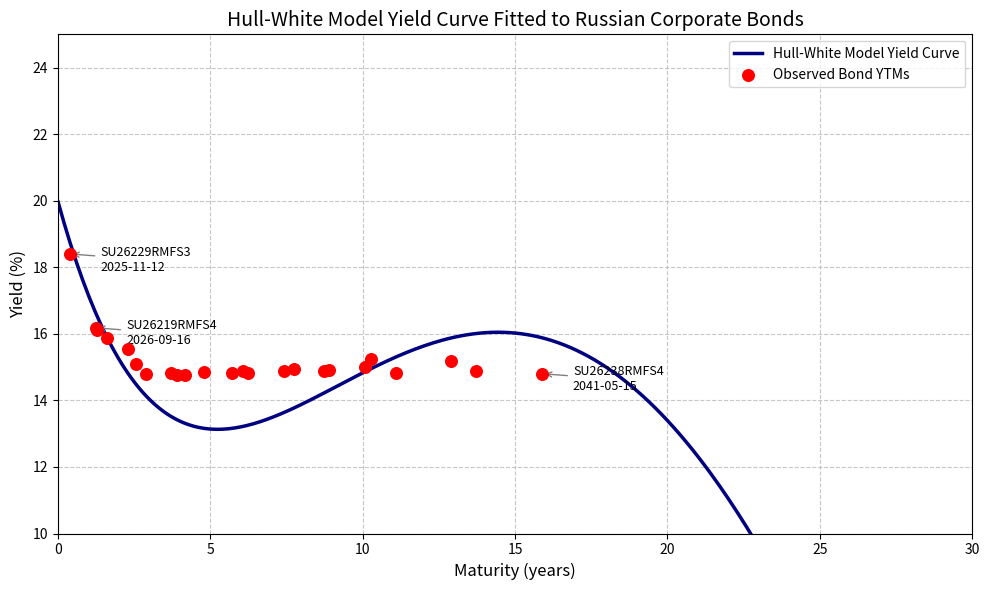

Python code for this plot:
import numpy as np
from scipy.integrate import quad
from scipy.optimize import minimize
from datetime import datetime
import matplotlib.pyplot as plt

# Define bond data as a dictionary
bond_data = {'SU26207RMFS9': {'Maturity': '2027-02-03', 'YTM': 15.86},
 'SU26212RMFS9': {'Maturity': '2028-01-19', 'YTM': 15.1},
 'SU26218RMFS6': {'Maturity': '2031-09-17', 'YTM': 14.82},
 'SU26219RMFS4': {'Maturity': '2026-09-16', 'YTM': 16.18},
 'SU26221RMFS0': {'Maturity': '2033-03-23', 'YTM': 14.93},
 'SU26224RMFS4': {'Maturity': '2029-05-23', 'YTM': 14.76},
 'SU26225RMFS1': {'Maturity': '2034-05-10', 'YTM': 14.92},
 'SU26226RMFS9': {'Maturity': '2026-10-07', 'YTM': 16.12},
 'SU26228RMFS5': {'Maturity': '2030-04-10', 'YTM': 14.86},
 'SU26229RMFS3': {'Maturity': '2025-11-12', 'YTM': 18.4},
 'SU26230RMFS1': {'Maturity': '2039-03-16', 'YTM': 14.88},
 'SU26232RMFS7': {'Maturity': '2027-10-06', 'YTM': 15.53},
 'SU26233RMFS5': {'Maturity': '2035-07-18', 'YTM': 15.0},
 'SU26235RMFS0': {'Maturity': '2031-03-12', 'YTM': 14.83},
 'SU26236RMFS8': {'Maturity': '2028-05-17', 'YTM': 14.8},
 'SU26237RMFS6': {'Maturity': '2029-03-14', 'YTM': 14.81},
 'SU26238RMFS4': {'Maturity': '2041-05-15', 'YTM': 14.8},
 'SU26239RMFS2': {'Maturity': '2031-07-23', 'YTM': 14.87},
 'SU26240RMFS0': {'Maturity': '2036-07-30', 'YTM': 14.82},
 'SU26241RMFS8': {'Maturity': '2032-11-17', 'YTM': 14.88},
 'SU26242RMFS6': {'Maturity': '2029-08-29', 'YTM': 14.76},
 'SU26243RMFS4': {'Maturity': '2038-05-19', 'YTM': 15.19},
 'SU26244RMFS2': {'Maturity': '2034-03-15', 'YTM': 14.89},
 'SU26245RMFS9': {'Maturity': '2035-09-26', 'YTM': 15.24}}
#Set current date (as per problem context)

# Set the current date (assumed as today's date)
current_date = datetime(2025, 6, 21)  # Adjust this date as necessary

# Calculate maturities and YTMs (corrected date parsing)
maturities = []
ytms = []
for bond in bond_data.values():
    # Corrected format string (removed extra space)
    maturity_date = datetime.strptime(bond['Maturity'], '%Y-%m-%d')
    if maturity_date > current_date:
        T = (maturity_date - current_date).days / 365.25
        maturities.append(T)
        ytms.append(bond['YTM'] / 100)  # Convert to decimal

maturities = np.array(maturities)
ytms = np.array(ytms)

# Define integrand for A(0,T) computation (CORRECT)
def integrand(s, T, a, sigma, alpha, beta):
    B_s_T = (1 - np.exp(-a * (T - s))) / a
    theta_s = alpha + beta * s
    return theta_s * B_s_T - (sigma**2 / (2 * a**2)) * (1 - np.exp(-a*(T-s)))**2

# Compute zero-coupon bond price P(0,T) (FIXED)
def bond_price(T, r0, a, sigma, alpha, beta):
    if T <= 1e-6:  # Handle near-zero maturity
        return 1.0
        
    B = (1 - np.exp(-a * T)) / a
    integral, _ = quad(integrand, 0, T, args=(T, a, sigma, alpha, beta))
    
    # CORRECTED Hull-White formula:
    return np.exp(integral - B * r0)

# Compute yield-to-maturity (FIXED)
def ytm(T, r0, a, sigma, alpha, beta):
    if T <= 1e-6:
        return r0
    P = bond_price(T, r0, a, sigma, alpha, beta)
    # Explicit formula for clarity:
    return (-1/T) * np.log(P)

# Objective function (CORRECT)
def objective(params):
    r0, a, sigma, alpha, beta = params
    sse = 0
    for T, y_obs in zip(maturities, ytms):
        y_pred = ytm(T, r0, a, sigma, alpha, beta)
        sse += (y_pred - y_obs)**2
    return sse

# Better initial parameters for high-yield market
initial_params = [0.05,   # r0 (10% initial guess)
                  0.1,    # a (mean reversion)
                  0.005,   # sigma (5% volatility)
                  0.05,   # alpha (long-term mean level)
                  0.001]  # beta (slope)

# More realistic bounds
bounds = [
    (0.05, 0.20),    # r0: 5-20%
    (0.01, 5.0),     # a: weak to strong mean reversion
    (0.01, 0.20),    # sigma: 1-20% volatility
    (0.05, 0.25),    # alpha: long-term rate level
    (-0.05, 0.05)    # beta: gentle slope
]

# Optimize with more robust method
result = minimize(
    objective, 
    initial_params, 
    bounds=bounds, 
    method='trust-constr',  # Better for constrained problems
    options={'maxiter': 1000}
)

# Extract and print results (same as before)
r0_opt, a_opt, sigma_opt, alpha_opt, beta_opt = result.x
print(f"Optimized Parameters:\nr0={r0_opt:.4f}\na={a_opt:.4f}\nsigma={sigma_opt:.4f}")
print(f"alpha={alpha_opt:.4f}\nbeta={beta_opt:.4f}\nSSE={result.fun:.6f}")

# Compute and compare yields
fitted_yields = [ytm(T, r0_opt, a_opt, sigma_opt, alpha_opt, beta_opt) 
                for T in maturities]
print("\nMaturity (Yrs) | Observed YTM | Fitted YTM | Difference")
for T, y_obs, y_fit in zip(maturities, ytms, fitted_yields):
    print(f"{T:.2f} | {y_obs:.4f} | {y_fit:.4f} | {y_fit-y_obs:.4f}")


print(f"Estimated parameters:")
print(f"r0 (short-term interest rate): {r0_opt:.4f}")
print(f"a (speed of mean reversion): {a_opt:.4f}")
print(f"sigma (volatility): {sigma_opt:.4f}")
print(f"alpha (long-term level): {alpha_opt:.4f}")
print(f"beta (slope): {beta_opt:.4f}")

# Calculate YTM for a range of maturities
T_values = np.arange(0.01, 30, 0.1)
ytm_values = [ytm(T, r0_opt, a_opt, sigma_opt, alpha_opt, beta_opt) for T in T_values]

# Create the plot
plt.figure(figsize=(10, 6))
plt.plot(T_values, np.array(ytm_values) * 100, 
         label='Hull-White Model Yield Curve', linewidth=2.5, color='navy')
plt.scatter(maturities, np.array(ytms) * 100, 
            color='red', s=70, label='Observed Bond YTMs', zorder=5)

# Add annotations for selected bonds
annotated_bonds = ['SU26219RMFS4', 'SU26229RMFS3', 'SU26238RMFS4']
for bond_id, data in bond_data.items():
    if bond_id in annotated_bonds:
        maturity_date = datetime.strptime(data['Maturity'], '%Y-%m-%d')
        T = (maturity_date - current_date).days / 365.25
        y = data['YTM']
        plt.annotate(f'{bond_id}\n{data["Maturity"]}', 
                     (T, y), 
                     xytext=(T+1, y-0.5), 
                     arrowprops=dict(arrowstyle='->', color='gray'),
                     fontsize=9)

plt.xlim(0, 30)
plt.ylim(10, 25)
plt.xlabel("Maturity (years)", fontsize=12)
plt.ylabel("Yield (%)", fontsize=12)
plt.title("Hull-White Model Yield Curve Fitted to Russian Corporate Bonds", fontsize=14)
plt.legend(loc='upper right')
plt.grid(True, linestyle='--', alpha=0.7)
plt.tight_layout()
plt.savefig('hull_white_yield_curve.png', dpi=300)
plt.show()
